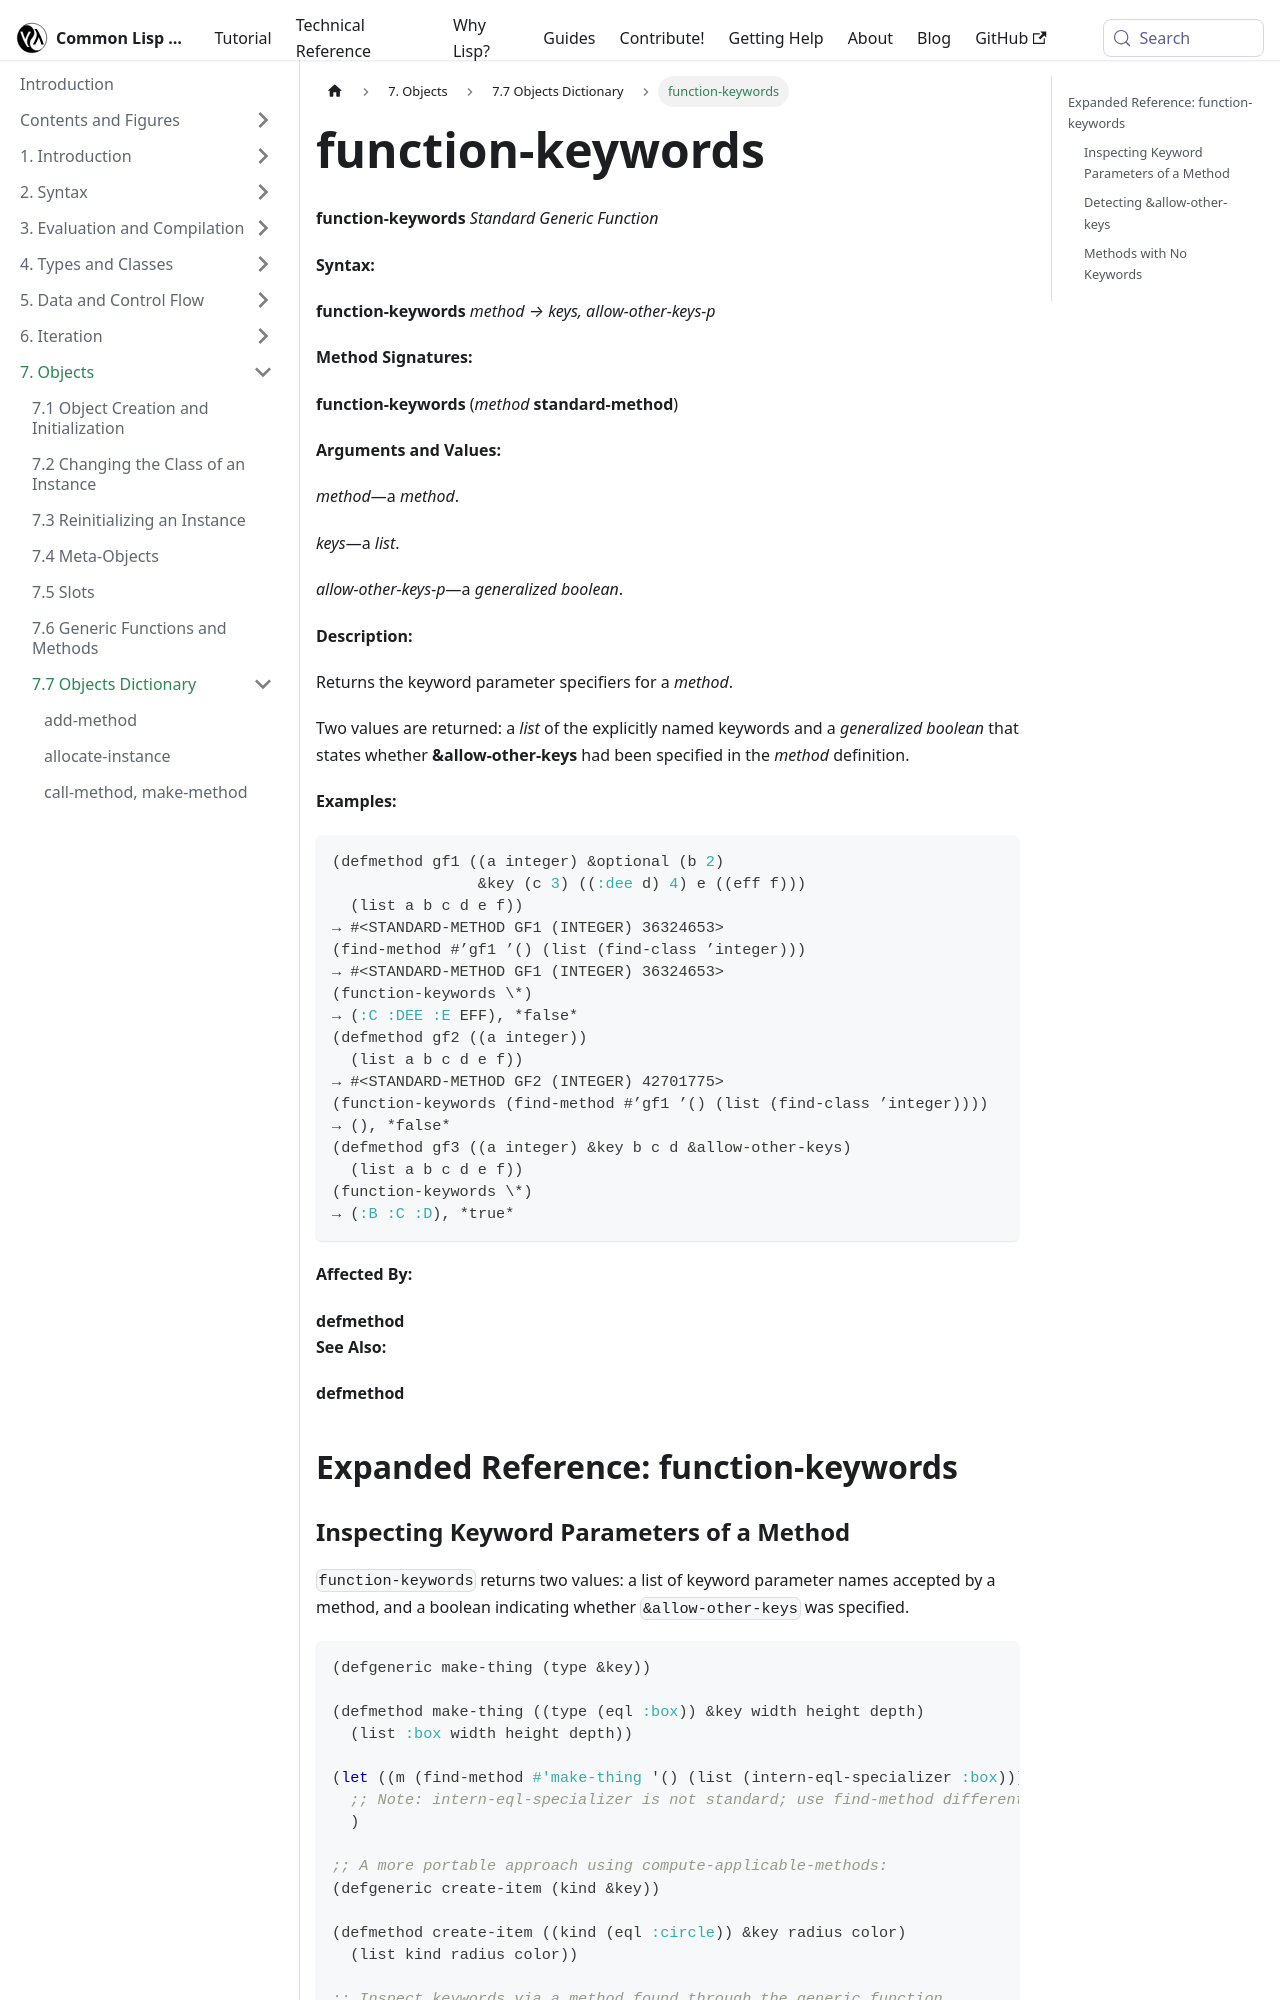

repository: lisp-docs/cl-language-reference · page: chap-7/h-h-dictionary/function-keywords_standard-generic-function.html · generator: docusaurus

---
title: "function-keywords"
---

# function-keywords

import FunctionKeywordsStandardGenericFunction from './_function-keywords_standard-generic-function.md';

<FunctionKeywordsStandardGenericFunction />

## Expanded Reference: function-keywords
